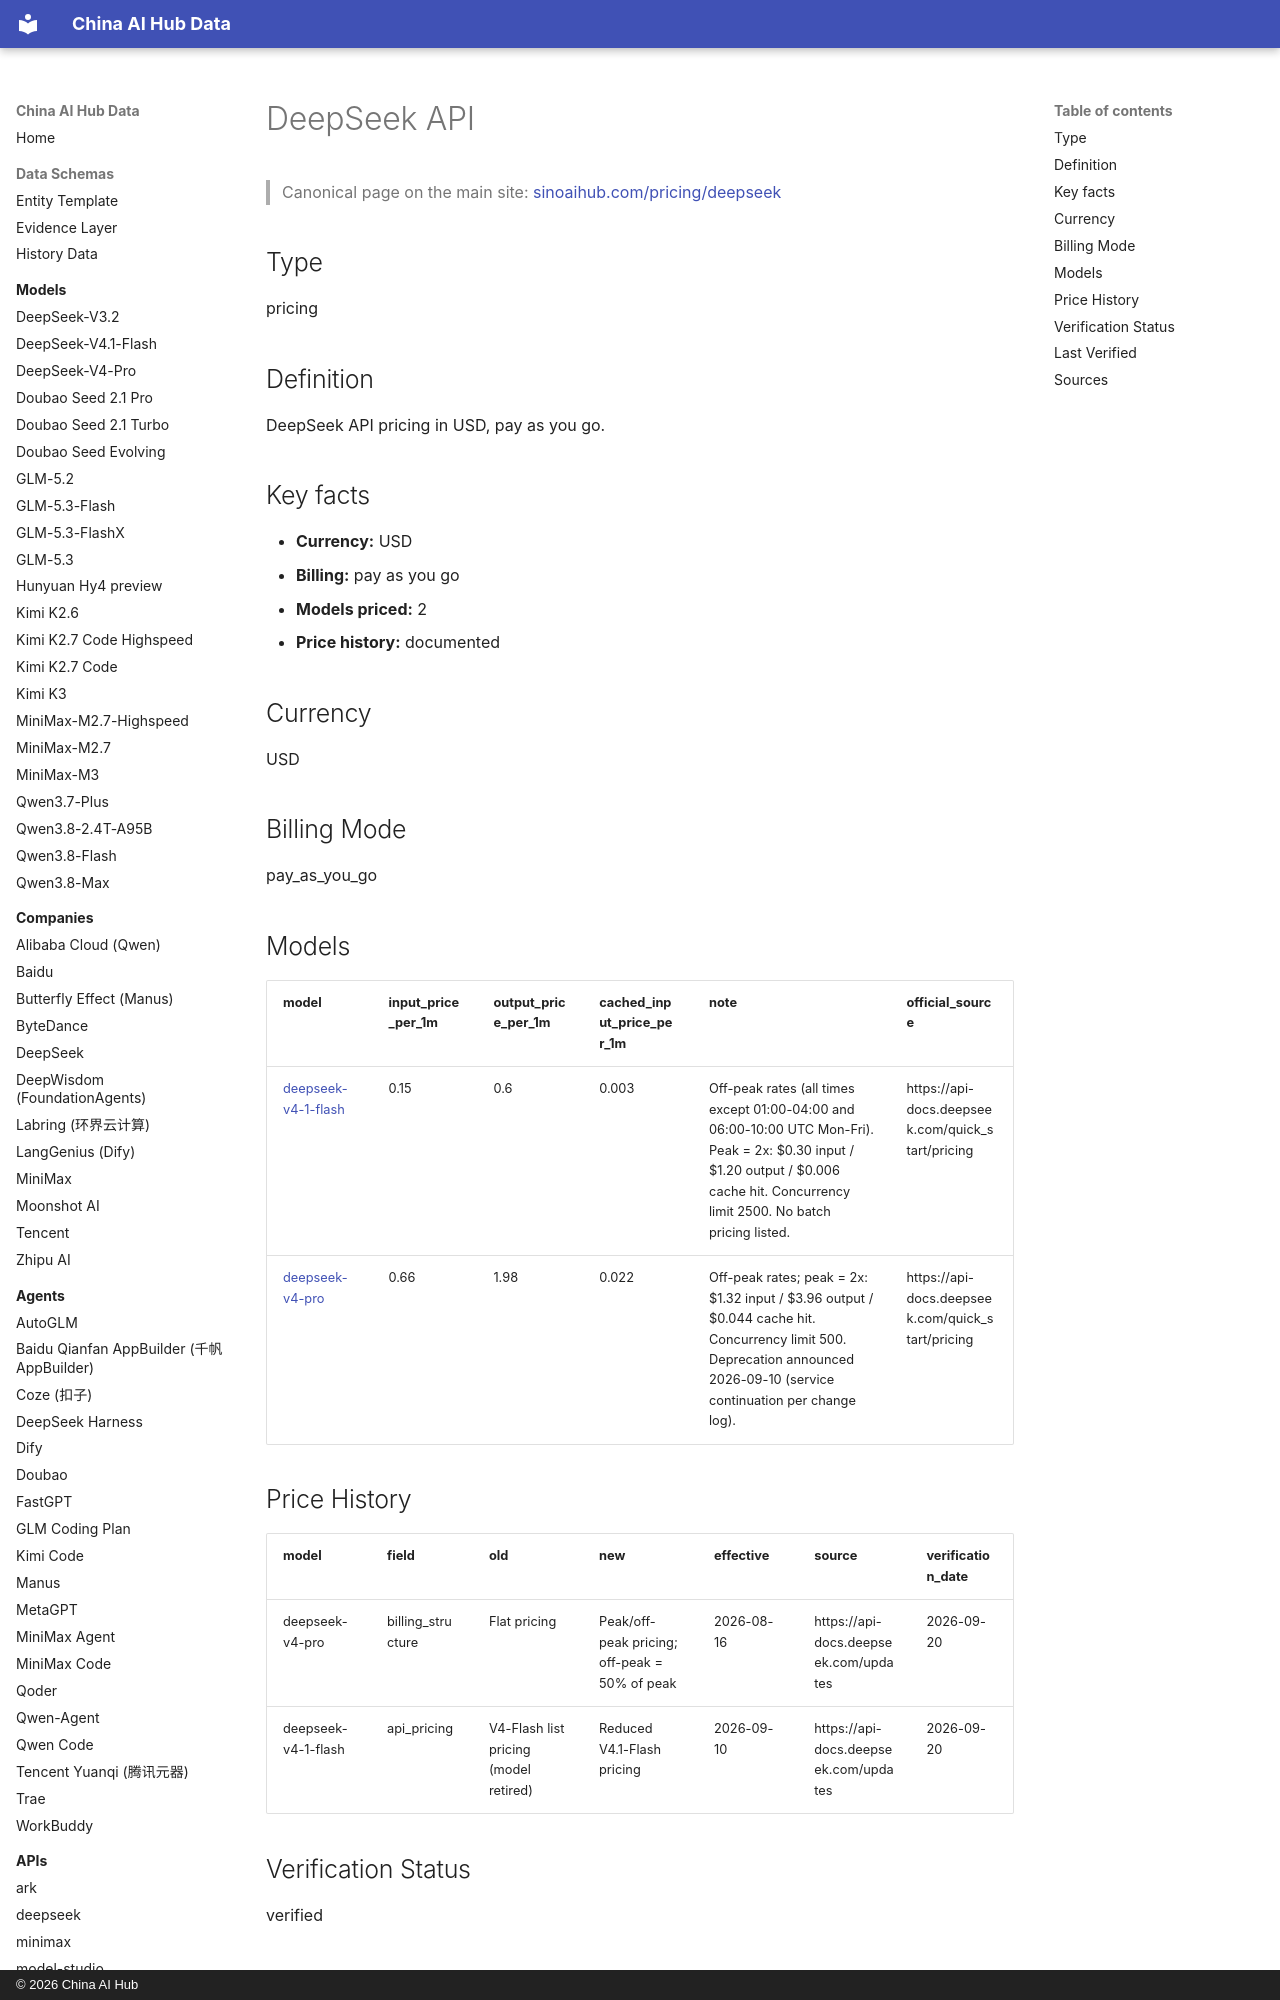

repository: martinxionbiotech-max/china-ai-hub-data · page: pricing/deepseek/index.html · generator: mkdocs · copyright: © 2026 China AI Hub

# DeepSeek API

<script type="application/ld+json">
{
  "@context": "https://schema.org",
  "@graph": [
    {
      "@type": "OfferCatalog",
      "@id": "https://sinoaihub.com/pricing/deepseek",
      "name": "DeepSeek pricing",
      "url": "https://sinoaihub.com/pricing/deepseek",
      "mainEntityOfPage": "https://data.sinoaihub.com/pricing/deepseek/",
      "provider": {
        "@type": "Organization",
        "name": "DeepSeek",
        "@id": "https://sinoaihub.com/companies/deepseek",
        "url": "https://sinoaihub.com/companies/deepseek"
      },
      "itemListElement": [
        {
          "@type": "Offer",
          "name": "DeepSeek-V4.1-Flash — input price per 1M tokens",
          "price": 0.15,
          "priceCurrency": "USD",
          "itemOffered": {
            "@type": "SoftwareApplication",
            "name": "DeepSeek-V4.1-Flash",
            "@id": "https://sinoaihub.com/models/deepseek-v4-1-flash",
            "url": "https://sinoaihub.com/models/deepseek-v4-1-flash"
          },
          "url": "https://data.sinoaihub.com/pricing/deepseek/",
          "description": "Output price per 1M tokens: $0.6"
        },
        {
          "@type": "Offer",
          "name": "DeepSeek-V4-Pro — input price per 1M tokens",
          "price": 0.66,
          "priceCurrency": "USD",
          "itemOffered": {
            "@type": "SoftwareApplication",
            "name": "DeepSeek-V4-Pro",
            "@id": "https://sinoaihub.com/models/deepseek-v4-pro",
            "url": "https://sinoaihub.com/models/deepseek-v4-pro"
          },
          "url": "https://data.sinoaihub.com/pricing/deepseek/",
          "description": "Output price per 1M tokens: $1.98"
        }
      ]

    },
    {
      "@type": "BreadcrumbList",
      "itemListElement": [
        {
          "@type": "ListItem",
          "position": 1,
          "name": "Home",
          "item": "https://data.sinoaihub.com/"
        },
        {
          "@type": "ListItem",
          "position": 2,
          "name": "Pricing",
          "item": "https://data.sinoaihub.com/pricing/"
        },
        {
          "@type": "ListItem",
          "position": 3,
          "name": "DeepSeek API",
          "item": "https://data.sinoaihub.com/pricing/deepseek/"
        }
      ]
    }
  ]
}
</script>
> Canonical page on the main site: [sinoaihub.com/pricing/deepseek](https://sinoaihub.com/pricing/deepseek)

## Type

pricing


## Definition

DeepSeek API pricing in USD, pay as you go.

## Key facts

- **Currency:** USD
- **Billing:** pay as you go
- **Models priced:** 2
- **Price history:** documented

## Currency

USD

## Billing Mode

pay_as_you_go
